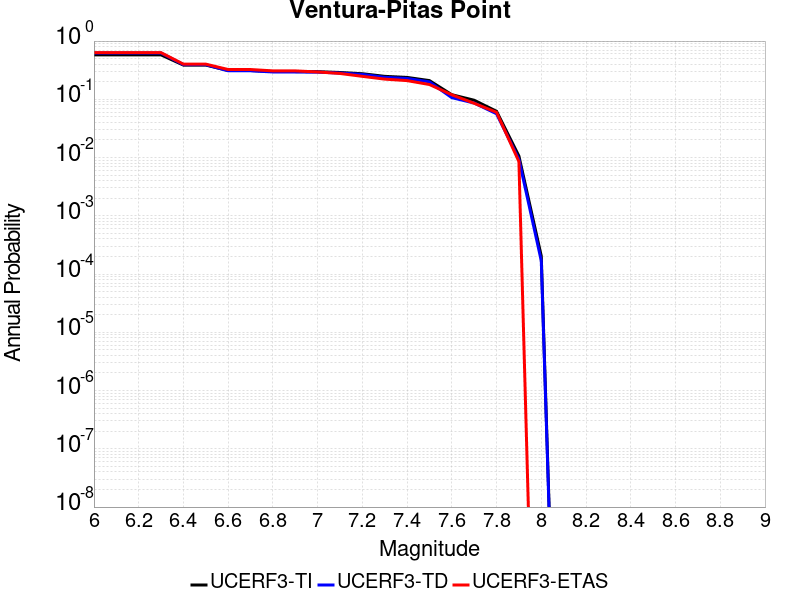

The data file committed next to this chart (first rows):
Magnitude, UCERF3-TI Prob, UCERF3-TD Prob, UCERF3-ETAS Prob
6.0, 0.5792, 0.6234, 0.6325
6.1, 0.5792, 0.6234, 0.6325
6.2, 0.5792, 0.6234, 0.6325
6.3, 0.5792, 0.6234, 0.6325
6.4, 0.3869, 0.3935, 0.4017
6.5, 0.3869, 0.3935, 0.4017
6.6, 0.3125, 0.3088, 0.3248
6.7, 0.3125, 0.3088, 0.3248
6.8, 0.2999, 0.2947, 0.3077
6.9, 0.2995, 0.2943, 0.3077
7.0, 0.2981, 0.2928, 0.2949
7.1, 0.2889, 0.2825, 0.2778
7.2, 0.275, 0.2673, 0.2479
7.3, 0.2479, 0.2386, 0.2222
7.4, 0.2376, 0.228, 0.2094
7.5, 0.2096, 0.1994, 0.1795
7.6, 0.12, 0.1068, 0.1197
7.7, 0.09639, 0.08634, 0.08547
7.8, 0.0623, 0.05651, 0.05983
7.9, 0.01063, 0.009357, 0.008547
8.0, 2.0325146E-4, 1.6884145E-4, 0.0
